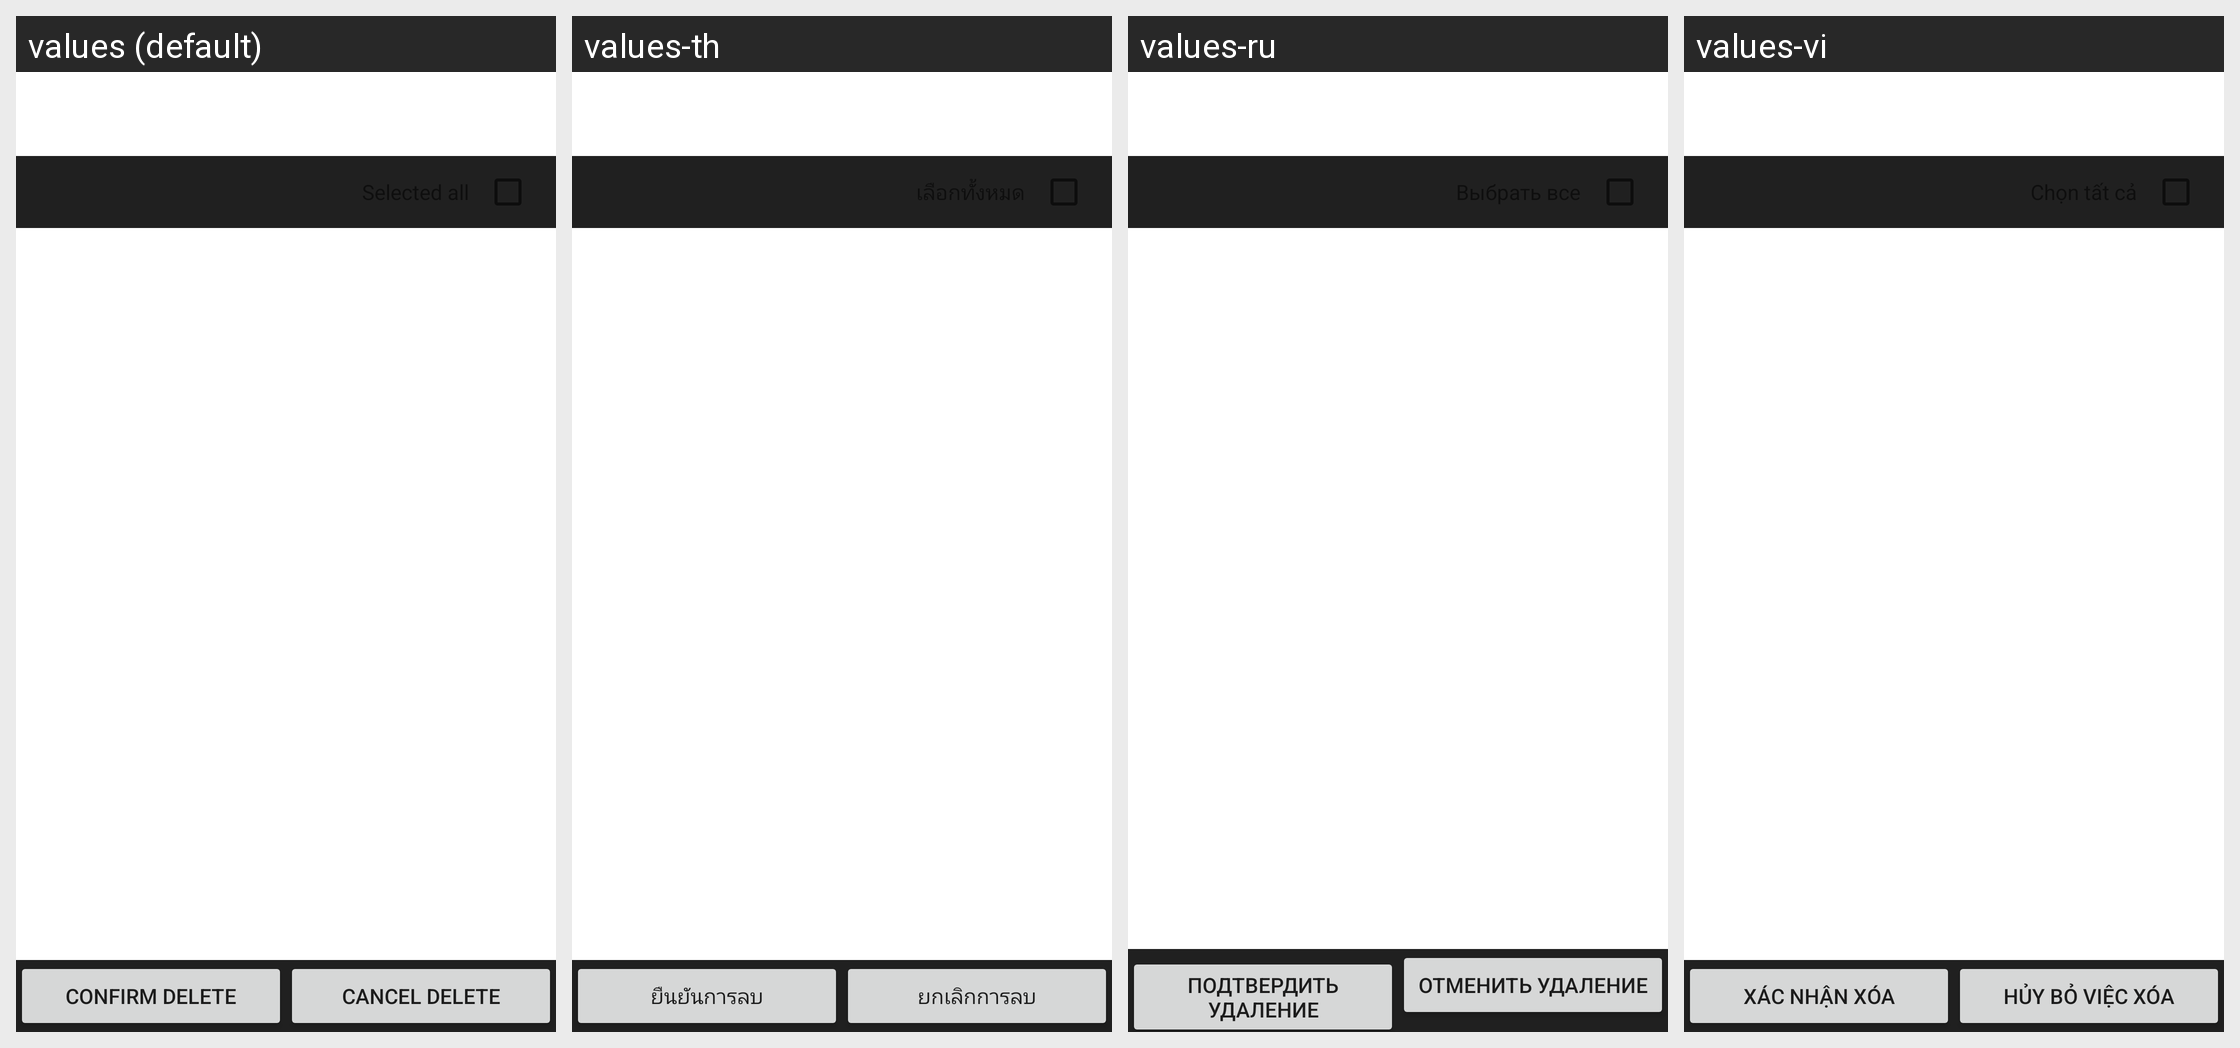

The same Android screen rendered under several of its app's locales, left to right. List the strings drawn on it with the default value and each locale's translation.
Android screen res/layout/msg_box_delete_list.xml rendered under 4 locales, left to right: values (default), values-th, values-ru, values-vi. Device: Nexus 5 (rendered at 1080×1920; each locale shown at half size, 540×960, under a caption strip naming it); theme Theme.MaterialComponents.DayNight.NoActionBar.
Other locales in the repository, not shown: values-ar, values-bn, values-ce, values-en-rGB, values-es, values-fa, values-fr, values-ha, values-hi, values-in, values-ms, values-my, values-pt, values-ro, values-sw, values-ta, values-te, values-tl, values-tr, values-ug, values-ur, values-zh-rCN, values-zh-rTW.
Strings drawn on this screen, with the default value and each locale's value (text and hints the layout hard-codes, and strings that could not be matched under every locale, appear in the picture but are not listed):

ConversationList_menu_item_CONFIRM_delete
  values: Confirm delete
  values-th: ยืนยันการลบ
  values-ru: Подтвердить удаление
  values-vi: Xác nhận xóa

ConversationList_menu_item_Cancel
  values: Cancel delete
  values-th: ยกเลิกการลบ
  values-ru: Отменить удаление
  values-vi: Hủy bỏ việc xóa
